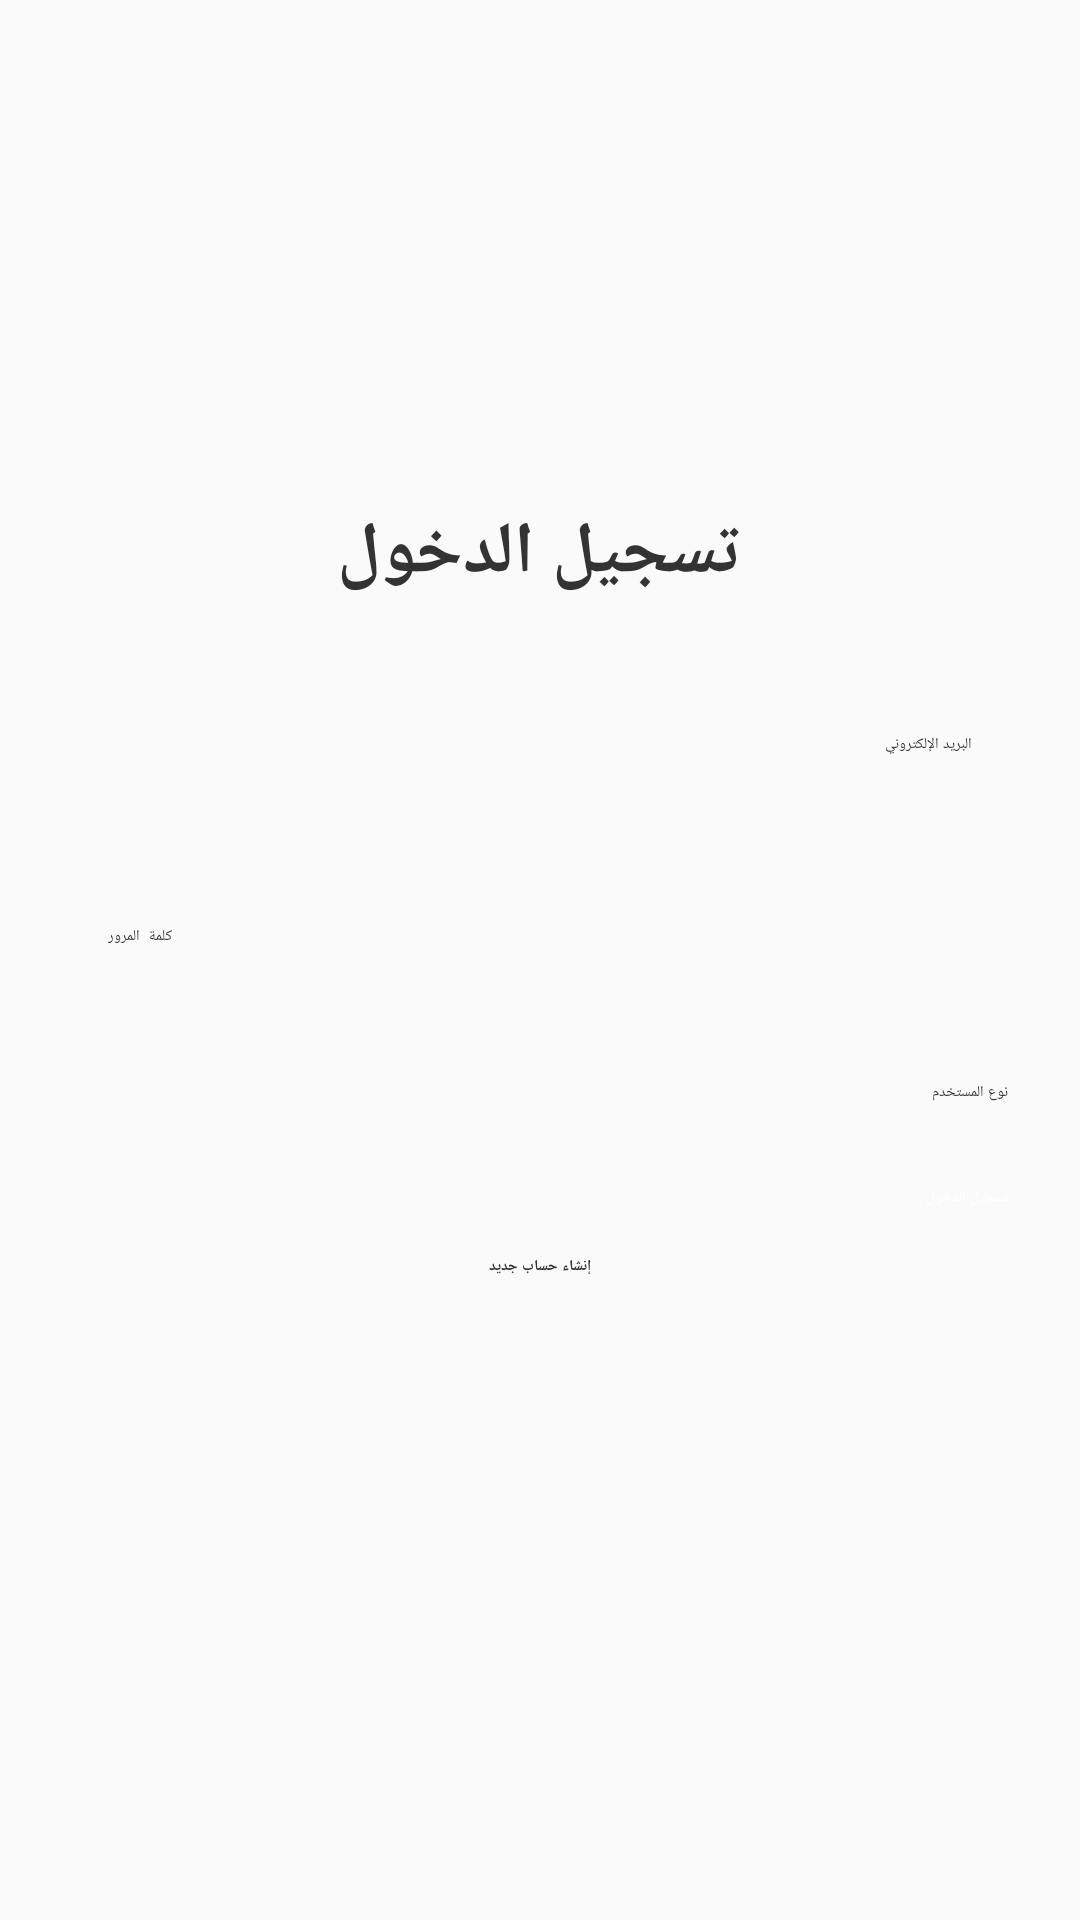

Android layout source for this screen:
<!-- AndroidManifest.xml: application theme Theme.FinalProject -->
<!-- res/layout/activity_login.xml -->
<?xml version="1.0" encoding="utf-8"?>
<ScrollView xmlns:android="http://schemas.android.com/apk/res/android"
    xmlns:app="http://schemas.android.com/apk/res-auto"
    android:layout_width="match_parent"
    android:layout_height="match_parent"
    android:background="#FAFAFA"
    android:fillViewport="true">

    <LinearLayout
        android:layout_width="match_parent"
        android:layout_height="wrap_content"
        android:orientation="vertical"
        android:padding="24dp"
        android:gravity="center_horizontal">

        <ImageView
            android:id="@+id/logo"
            android:layout_width="120dp"
            android:layout_height="120dp"
            android:src="@drawable/school"
            android:layout_marginBottom="24dp"
            app:tint="@color/purple_500" />

        <TextView
            android:id="@+id/title"
            android:layout_width="wrap_content"
            android:layout_height="wrap_content"
            android:text="تسجيل الدخول"
            android:textColor="#333333"
            android:textSize="24sp"
            android:textStyle="bold"
            android:layout_marginBottom="32dp" />

        
        <EditText
            android:id="@+id/email"
            android:layout_width="match_parent"
            android:layout_height="wrap_content"
            android:hint="البريد الإلكتروني"
            android:inputType="textEmailAddress"
            android:textColor="#333333"
            android:background="@drawable/edit_text_background"
            android:minHeight="48dp"
            android:padding="12dp"
            android:layout_marginBottom="16dp" />

        
        <EditText
            android:id="@+id/password"
            android:layout_width="match_parent"
            android:layout_height="wrap_content"
            android:hint="كلمة المرور"
            android:inputType="textPassword"
            android:textColor="#333333"
            android:background="@drawable/edit_text_background"
            android:minHeight="48dp"
            android:padding="12dp"
            android:layout_marginBottom="16dp" />

        
        <TextView
            android:layout_width="match_parent"
            android:layout_height="wrap_content"
            android:text="نوع المستخدم"
            android:textColor="#333333"
            android:layout_marginBottom="4dp" />

        
        <Spinner
            android:id="@+id/userTypeSpinner"
            android:layout_width="match_parent"
            android:layout_height="wrap_content"
            android:background="@drawable/edit_text_background"
            android:layout_marginBottom="24dp" />

        
        <Button
            android:id="@+id/loginButton"
            android:layout_width="match_parent"
            android:layout_height="wrap_content"
            android:text="تسجيل الدخول"
            android:textColor="#FFFFFF"
            android:backgroundTint="#4CAF50"
            android:textAllCaps="false" />

        
        <TextView
            android:id="@+id/registerLink"
            android:layout_width="wrap_content"
            android:layout_height="wrap_content"
            android:text="إنشاء حساب جديد"
            android:textColor="#333333"
            android:layout_marginTop="16dp"
            android:textStyle="bold" />

        
        <ProgressBar
            android:id="@+id/progressBar"
            android:layout_width="wrap_content"
            android:layout_height="wrap_content"
            android:visibility="gone"
            style="?android:attr/progressBarStyleLarge"
            android:layout_gravity="center" />

    </LinearLayout>
</ScrollView>
<!-- resources referenced by this layout -->
<resources>
  <color name="purple_500">#6200EE</color>
</resources>
